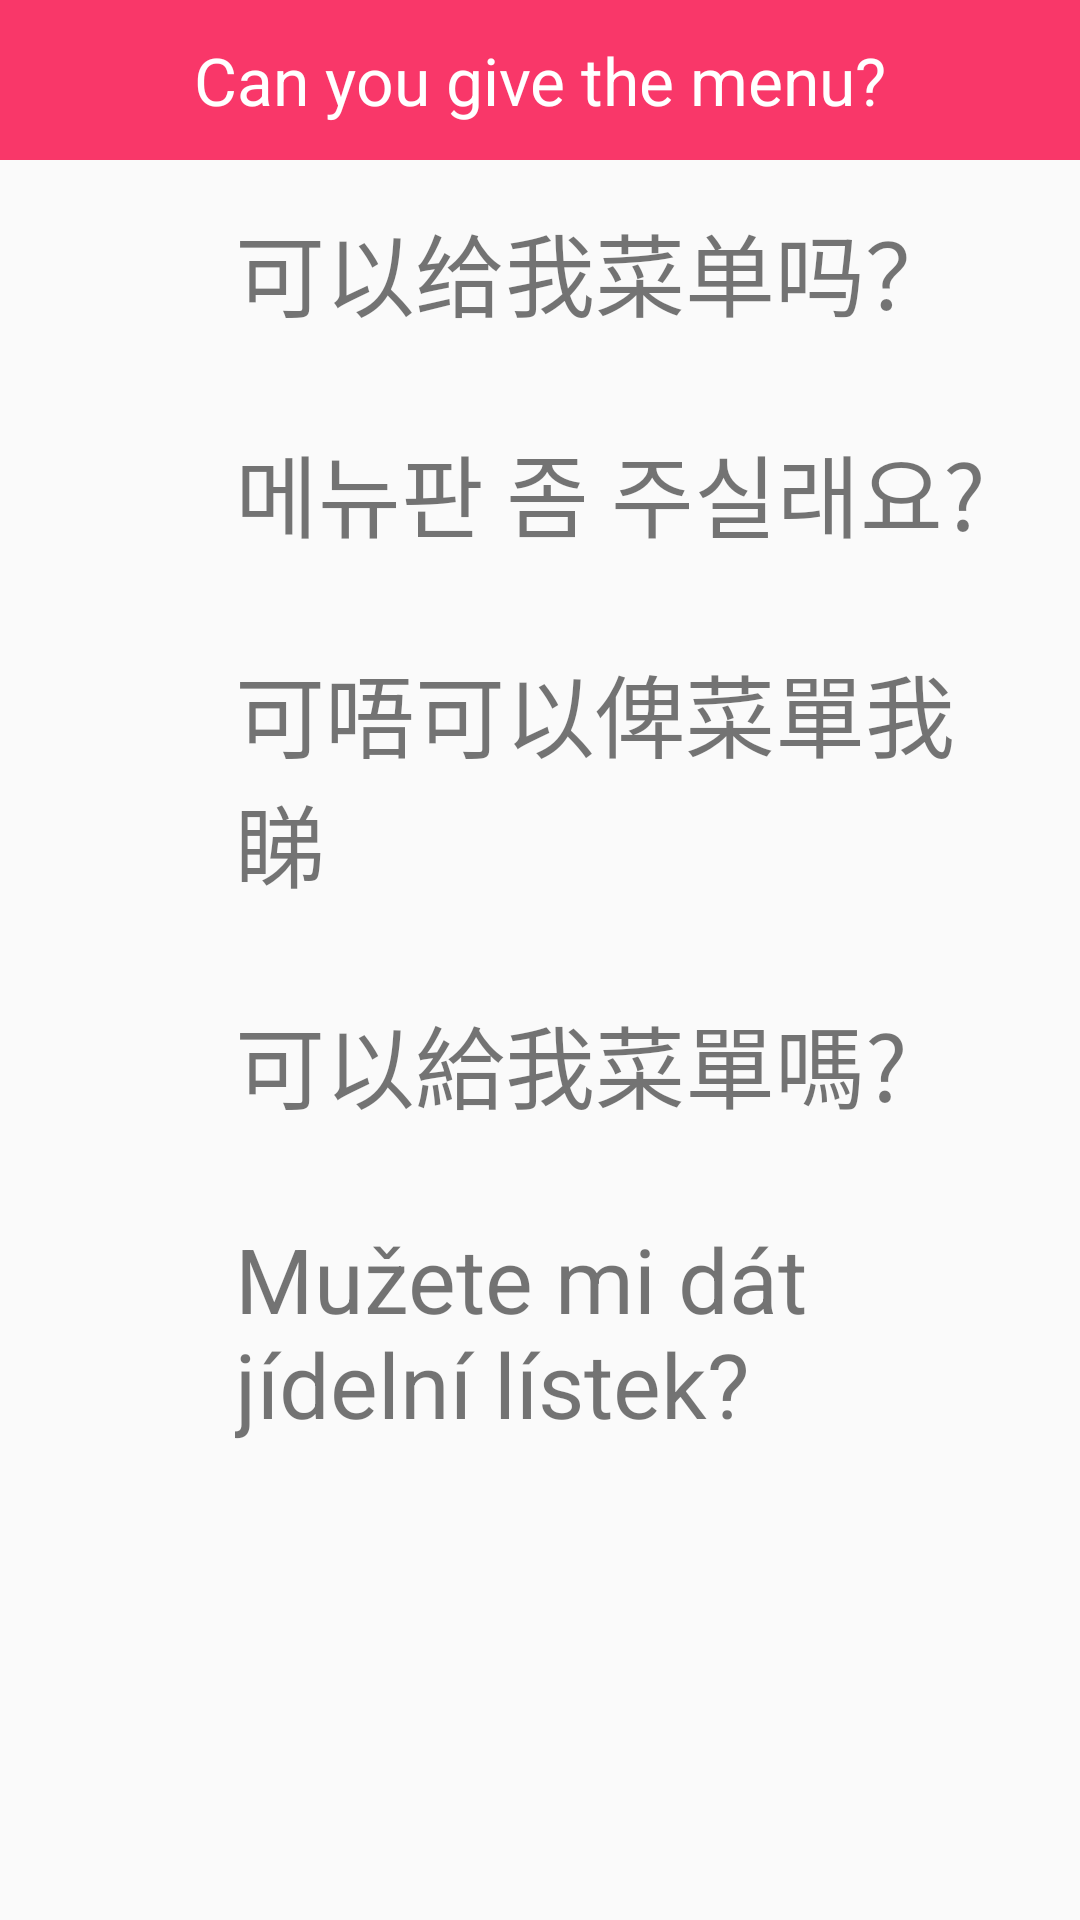

This screen was rendered from an Android layout file. Write that file and the resources it references.
<!-- AndroidManifest.xml: application theme Theme.AppCompat.Light.NoActionBar -->
<!-- res/layout/activity_shopfoodmenu1.xml -->
<ScrollView
    xmlns:android="http://schemas.android.com/apk/res/android"
    xmlns:tools="http://schemas.android.com/tools"
    android:layout_width="match_parent"
    android:layout_height="match_parent"
    tools:context="com.example.alab.myapplication.ShopFoodActivity">

<LinearLayout

    android:layout_height="match_parent"
    android:layout_width="match_parent"
    android:orientation="vertical">

    <TextView
        style="@style/menu_title"
        android:text="Can you give the menu?"
        />


    <LinearLayout
        android:layout_height="wrap_content"
        android:layout_width="match_parent"
        android:orientation="horizontal">

        <ImageView
            android:id="@+id/btn_cn_10"
            style="@style/speaker"
            android:layout_weight="1"
            android:onClick="playSound" />

        <TextView
            style="@style/text"
            android:layout_weight="5"
            android:text="可以给我菜单吗？" />

    </LinearLayout>


    <LinearLayout
        android:layout_height="wrap_content"
        android:layout_width="match_parent"
        android:orientation="horizontal">

        <ImageView
            android:id="@+id/btn_k_10"
            style="@style/speaker"
            android:layout_weight="1"
            android:onClick="playSound" />

        <TextView
            style="@style/text"
            android:layout_weight="5"
            android:text="메뉴판 좀 주실래요?" />

    </LinearLayout>

    <LinearLayout
        android:layout_height="wrap_content"
        android:layout_width="match_parent"
        android:orientation="horizontal">

        <ImageView
            android:id="@+id/btn_hk_10"
            style="@style/speaker"
            android:layout_weight="1"
            android:onClick="playSound" />

        <TextView
            style="@style/text"
            android:layout_weight="5"
            android:text="可唔可以俾菜單我睇" />

    </LinearLayout>

    <LinearLayout
        android:layout_height="wrap_content"
        android:layout_width="match_parent"
        android:orientation="horizontal">

        <ImageView
            android:id="@+id/btn_tw_10"
            style="@style/speaker"
            android:layout_weight="1"
            android:onClick="playSound" />

        <TextView
            style="@style/text"
            android:layout_weight="5"
            android:text="可以給我菜單嗎?" />

    </LinearLayout>

    <LinearLayout
        android:layout_height="wrap_content"
        android:layout_width="match_parent"
        android:orientation="horizontal">

        <ImageView
            android:id="@+id/btn_cz_10"
            style="@style/speaker"
            android:layout_weight="1"
            android:onClick="playSound" />

        <TextView
            style="@style/text"
            android:layout_weight="5"
            android:text="Mužete mi dát jídelní lístek?" />

    </LinearLayout>

</LinearLayout>
    </ScrollView>
<!-- resources referenced by this layout -->
<resources>
  <style name="menu_title">
          <item name="android:layout_width">match_parent</item>
          <item name="android:layout_height">wrap_content</item>
          <item name="android:background">#f93769</item>
          <item name="android:gravity">center_horizontal</item>
          <item name="android:padding">12dp</item>
          <item name="android:textAppearance">?android:attr/textAppearanceLarge</item>
  
          <item name="android:textColor">#FFFFfF</item>
          <item name="android:textSize">22sp</item>
      </style>
  <style name="speaker">
          <item name="android:layout_height">match_parent</item>
          <item name="android:layout_width">0dp</item>
          <item name="android:layout_margin">5dp</item>
          <item name="android:src">@drawable/speaker</item>
  
      </style>
  <style name="text">
          <item name="android:layout_width">0dp</item>
          <item name="android:layout_height">wrap_content</item>
          <item name="android:layout_margin">15dp</item>
          <item name="android:textSize">30sp</item>
          <item name="android:gravity">top</item>
      </style>
</resources>
